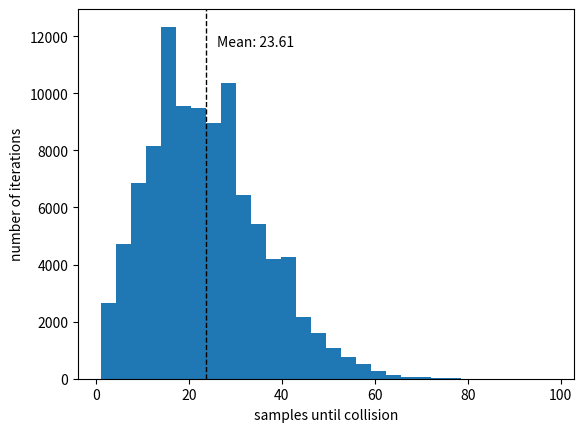

This figure's Python source:
import numpy as np
import matplotlib.pyplot as plt
from random import randrange

def test(set,iterations=100):
    h = []
    for j in range(iterations):
        temp = []
        for i in range(set):
            new_rand = randrange(set)
            if(new_rand in temp):
                h.append(i)
                break
            else: temp.append(new_rand)
    return h

plist = test(365,100000)
avg = sum(plist) / len(plist)
'''
print('avg: '+ str(avg))
plot of number of iterations of test x number of random samples taken until collision
'''

plt.hist(plist,bins=30)
plt.ylabel('number of iterations')
plt.xlabel('samples until collision');
plt.axvline(sum(plist) / len(plist), color='k', linestyle='dashed', linewidth=1)
min_ylim, max_ylim = plt.ylim()
plt.text(avg*1.1, max_ylim*0.9, 'Mean: {:.2f}'.format(avg))
